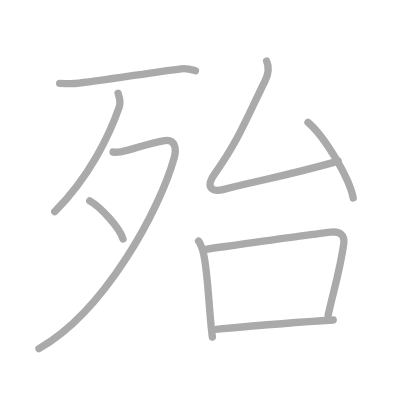
t = 0.00 s
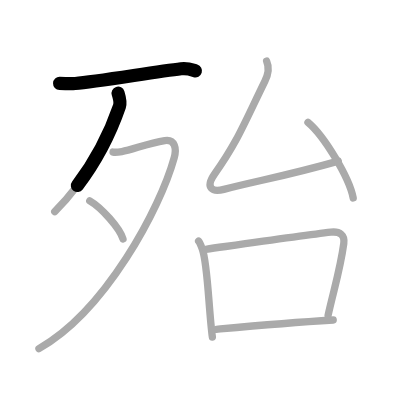
t = 1.75 s
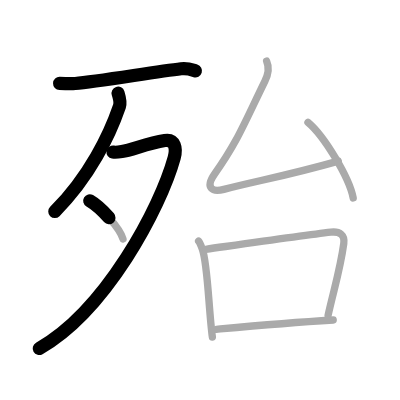
t = 3.50 s
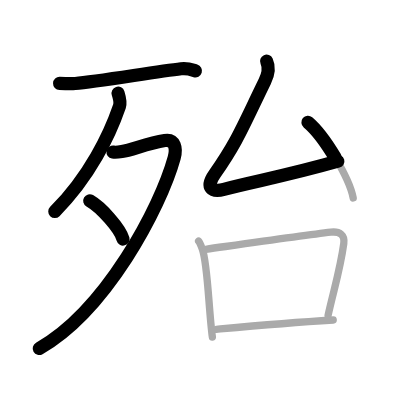
t = 5.50 s
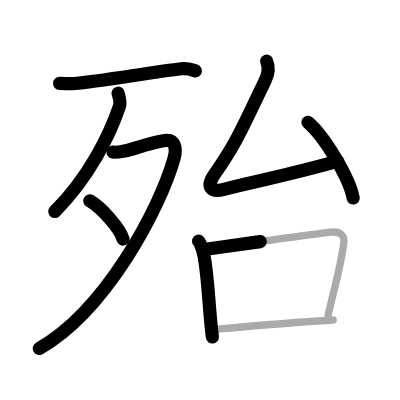
t = 7.25 s
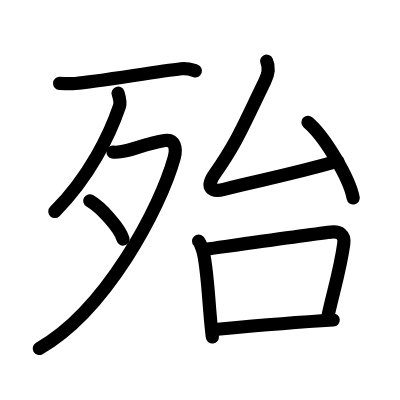
t = 9.00 s

The animated SVG that drew these frames (rendered in a browser with its animation timeline set to each time). Animation: 9 SMIL elements (animate=9); one cycle of 9.00 s.

<?xml version="1.0" standalone="no"?>
<!DOCTYPE svg PUBLIC "-//W3C//DTD SVG 1.1//EN"   "http://www.w3.org/Graphics/SVG/1.1/DTD/svg11.dtd">
<svg width="400px" height="400px"  version="1.1" xmlns="http://www.w3.org/2000/svg">
  <defs>
    <marker id="Triangle" viewBox="0 0 10 10" refX="0" refY="5" markerUnits="strokeWidth" markerWidth="3" style="stroke-opacity:0%;fill:#aaaaaa;" markerHeight="2" orient="auto">
      <path d="M 0 0 L 10 5 L 0 10 z" />
    </marker>
    
    <marker id="Arrow" viewBox="0 0 10 10" refX="5" refY="5" markerUnits="strokeWidth" markerWidth="1.8" style="stroke-opacity:0%;fill:#770000;" markerHeight="2" orient="auto">
      <path d="M 0 4 L 6 4 L 4 1 L 10 5 L 4 9 L 6 6 L 0 6 z" />
        <circle cx="5" cy="5" r="5" />
      </marker>
    
    <marker id="TriangleRed" viewBox="0 0 10 10" refX="0" refY="5" markerUnits="strokeWidth" markerWidth="3" style="stroke-opacity:0%;fill:#CC0000;" markerHeight="2" orient="auto">
      <path d="M 0 0 L 10 5 L 0 10 z" />
    </marker>
    
    <marker id="ArrowRed" viewBox="0 0 10 10" refX="5" refY="5" markerUnits="strokeWidth" markerWidth="1.8" style="stroke-opacity:0%;fill:#CC0000;" markerHeight="2" orient="auto">
      <path d="M 0 4 L 6 4 L 4 1 L 10 5 L 4 9 L 6 6 L 0 6 z" />
        <circle cx="5" cy="5" r="5" />
      </marker>
    
  </defs>
  
  <path style="fill:#ffffff; fill-opacity:100%; fill-rule:evenodd; stroke-width:0;" d="M 0 0 L 400px 0 L 400px 400px L 0 400px L 0 0" />

  <g transform="scale(3.6697247706422 3.6697247706422)">
<path style="fill:none; fill-opacity:0%; fill-rule:evenodd; stroke:#aaaaaa; stroke-opacity:100%; stroke-width: 1.5pt; stroke-linejoin:round; stroke-linecap:round;" d="M16.25 22.73c1.12 0.04 3.13 0.11 4.26 0.02c5.74-0.5 21.81-3.18 28.85-4.01c1.84-0.22 2.96 0.28 3.89 0.56"></path>
<path style="fill:none; fill-opacity:0%; fill-rule:evenodd; stroke:#aaaaaa; stroke-opacity:100%; stroke-width: 1.5pt; stroke-linejoin:round; stroke-linecap:round;" d="M32.18 25.39c0.19 0.6 0.76 2.44 0.37 3.59c-2.68 7.79-8.13 19.18-17.63 28.68"></path>
<path style="fill:none; fill-opacity:0%; fill-rule:evenodd; stroke:#aaaaaa; stroke-opacity:100%; stroke-width: 1.5pt; stroke-linejoin:round; stroke-linecap:round;" d="M30.81 41.44c0.3 0.05 1.55 0 2.4-0.14c2.77-0.43 6.95-2.25 11.69-3c2.79-0.44 3.26 2.17 2.57 4.69C43.67 56.77 28.75 84.75 10.61 95"></path>
<path style="fill:none; fill-opacity:0%; fill-rule:evenodd; stroke:#aaaaaa; stroke-opacity:100%; stroke-width: 1.5pt; stroke-linejoin:round; stroke-linecap:round;" d="M24.46 54.73c3.2 1.84 8.26 7.55 9.06 10.41"></path>
<path style="fill:none; fill-opacity:0%; fill-rule:evenodd; stroke:#aaaaaa; stroke-opacity:100%; stroke-width: 1.5pt; stroke-linejoin:round; stroke-linecap:round;" d="M72.66 16.67c0.84 1.85 0.41 3.65-0.5 5.51c-5.9 12.07-7.4 16.32-13.66 25.23c-2.66 3.78-0.74 5.04 2.51 4.19c9-2.35 16.75-3.6 31.17-7.7"></path>
<path style="fill:none; fill-opacity:0%; fill-rule:evenodd; stroke:#aaaaaa; stroke-opacity:100%; stroke-width: 1.5pt; stroke-linejoin:round; stroke-linecap:round;" d="M83.92 33.33c4.35 3.64 11.25 14.97 12.33 20.63"></path>
<path style="fill:none; fill-opacity:0%; fill-rule:evenodd; stroke:#aaaaaa; stroke-opacity:100%; stroke-width: 1.5pt; stroke-linejoin:round; stroke-linecap:round;" d="M54.12 65.71c0.42 0.42 0.85 1.76 1.04 2.28c1.46 4.11 1.71 16.46 2.71 23.85"></path>
<path style="fill:none; fill-opacity:0%; fill-rule:evenodd; stroke:#aaaaaa; stroke-opacity:100%; stroke-width: 1.5pt; stroke-linejoin:round; stroke-linecap:round;" d="M56.09 67.93c13.66-1.93 27.03-3.85 34.08-4.67c2.41-0.28 3.83 0.74 3.51 3.11c-0.95 6.97-2.65 12.31-4.27 19.53"></path>
<path style="fill:none; fill-opacity:0%; fill-rule:evenodd; stroke:#aaaaaa; stroke-opacity:100%; stroke-width: 1.5pt; stroke-linejoin:round; stroke-linecap:round;" d="M58.99 89.74C69.75 88.75 77.75 88 90.8 87.2"></path>

<path style="fill:none; fill-opacity:0%; fill-rule:evenodd; stroke:#000000; stroke-opacity:100%; stroke-width: 2.7pt; stroke-linejoin:round; stroke-linecap:round;" d="M16.25 22.73c1.12 0.04 3.13 0.11 4.26 0.02c5.74-0.5 21.81-3.18 28.85-4.01c1.84-0.22 2.96 0.28 3.89 0.56" pathLength="100" stroke-dashoffset="100" stroke-dasharray="100 105"><animate id="dashAnim1" attributeName="stroke-dashoffset" from="100" to="0" dur="1s" calcMode="linear" fill="freeze"/></path>
<path style="fill:none; fill-opacity:0%; fill-rule:evenodd; stroke:#000000; stroke-opacity:100%; stroke-width: 2.7pt; stroke-linejoin:round; stroke-linecap:round;" d="M32.18 25.39c0.19 0.6 0.76 2.44 0.37 3.59c-2.68 7.79-8.13 19.18-17.63 28.68" pathLength="100" stroke-dashoffset="100" stroke-dasharray="100 105"><animate id="dashAnim2" attributeName="stroke-dashoffset" from="100" to="0" dur="1s" calcMode="linear" begin="dashAnim1.end" fill="freeze"/></path>
<path style="fill:none; fill-opacity:0%; fill-rule:evenodd; stroke:#000000; stroke-opacity:100%; stroke-width: 2.7pt; stroke-linejoin:round; stroke-linecap:round;" d="M30.81 41.44c0.3 0.05 1.55 0 2.4-0.14c2.77-0.43 6.95-2.25 11.69-3c2.79-0.44 3.26 2.17 2.57 4.69C43.67 56.77 28.75 84.75 10.61 95" pathLength="100" stroke-dashoffset="100" stroke-dasharray="100 105"><animate id="dashAnim3" attributeName="stroke-dashoffset" from="100" to="0" dur="1s" calcMode="linear" begin="dashAnim2.end" fill="freeze"/></path>
<path style="fill:none; fill-opacity:0%; fill-rule:evenodd; stroke:#000000; stroke-opacity:100%; stroke-width: 2.7pt; stroke-linejoin:round; stroke-linecap:round;" d="M24.46 54.73c3.2 1.84 8.26 7.55 9.06 10.41" pathLength="100" stroke-dashoffset="100" stroke-dasharray="100 105"><animate id="dashAnim4" attributeName="stroke-dashoffset" from="100" to="0" dur="1s" calcMode="linear" begin="dashAnim3.end" fill="freeze"/></path>
<path style="fill:none; fill-opacity:0%; fill-rule:evenodd; stroke:#000000; stroke-opacity:100%; stroke-width: 2.7pt; stroke-linejoin:round; stroke-linecap:round;" d="M72.66 16.67c0.84 1.85 0.41 3.65-0.5 5.51c-5.9 12.07-7.4 16.32-13.66 25.23c-2.66 3.78-0.74 5.04 2.51 4.19c9-2.35 16.75-3.6 31.17-7.7" pathLength="100" stroke-dashoffset="100" stroke-dasharray="100 105"><animate id="dashAnim5" attributeName="stroke-dashoffset" from="100" to="0" dur="1s" calcMode="linear" begin="dashAnim4.end" fill="freeze"/></path>
<path style="fill:none; fill-opacity:0%; fill-rule:evenodd; stroke:#000000; stroke-opacity:100%; stroke-width: 2.7pt; stroke-linejoin:round; stroke-linecap:round;" d="M83.92 33.33c4.35 3.64 11.25 14.97 12.33 20.63" pathLength="100" stroke-dashoffset="100" stroke-dasharray="100 105"><animate id="dashAnim6" attributeName="stroke-dashoffset" from="100" to="0" dur="1s" calcMode="linear" begin="dashAnim5.end" fill="freeze"/></path>
<path style="fill:none; fill-opacity:0%; fill-rule:evenodd; stroke:#000000; stroke-opacity:100%; stroke-width: 2.7pt; stroke-linejoin:round; stroke-linecap:round;" d="M54.12 65.71c0.42 0.42 0.85 1.76 1.04 2.28c1.46 4.11 1.71 16.46 2.71 23.85" pathLength="100" stroke-dashoffset="100" stroke-dasharray="100 105"><animate id="dashAnim7" attributeName="stroke-dashoffset" from="100" to="0" dur="1s" calcMode="linear" begin="dashAnim6.end" fill="freeze"/></path>
<path style="fill:none; fill-opacity:0%; fill-rule:evenodd; stroke:#000000; stroke-opacity:100%; stroke-width: 2.7pt; stroke-linejoin:round; stroke-linecap:round;" d="M56.09 67.93c13.66-1.93 27.03-3.85 34.08-4.67c2.41-0.28 3.83 0.74 3.51 3.11c-0.95 6.97-2.65 12.31-4.27 19.53" pathLength="100" stroke-dashoffset="100" stroke-dasharray="100 105"><animate id="dashAnim8" attributeName="stroke-dashoffset" from="100" to="0" dur="1s" calcMode="linear" begin="dashAnim7.end" fill="freeze"/></path>
<path style="fill:none; fill-opacity:0%; fill-rule:evenodd; stroke:#000000; stroke-opacity:100%; stroke-width: 2.7pt; stroke-linejoin:round; stroke-linecap:round;" d="M58.99 89.74C69.75 88.75 77.75 88 90.8 87.2" pathLength="100" stroke-dashoffset="100" stroke-dasharray="100 105"><animate id="dashAnim9" attributeName="stroke-dashoffset" from="100" to="0" dur="1s" calcMode="linear" begin="dashAnim8.end" fill="freeze"/></path>

</g>

</svg>  
          
